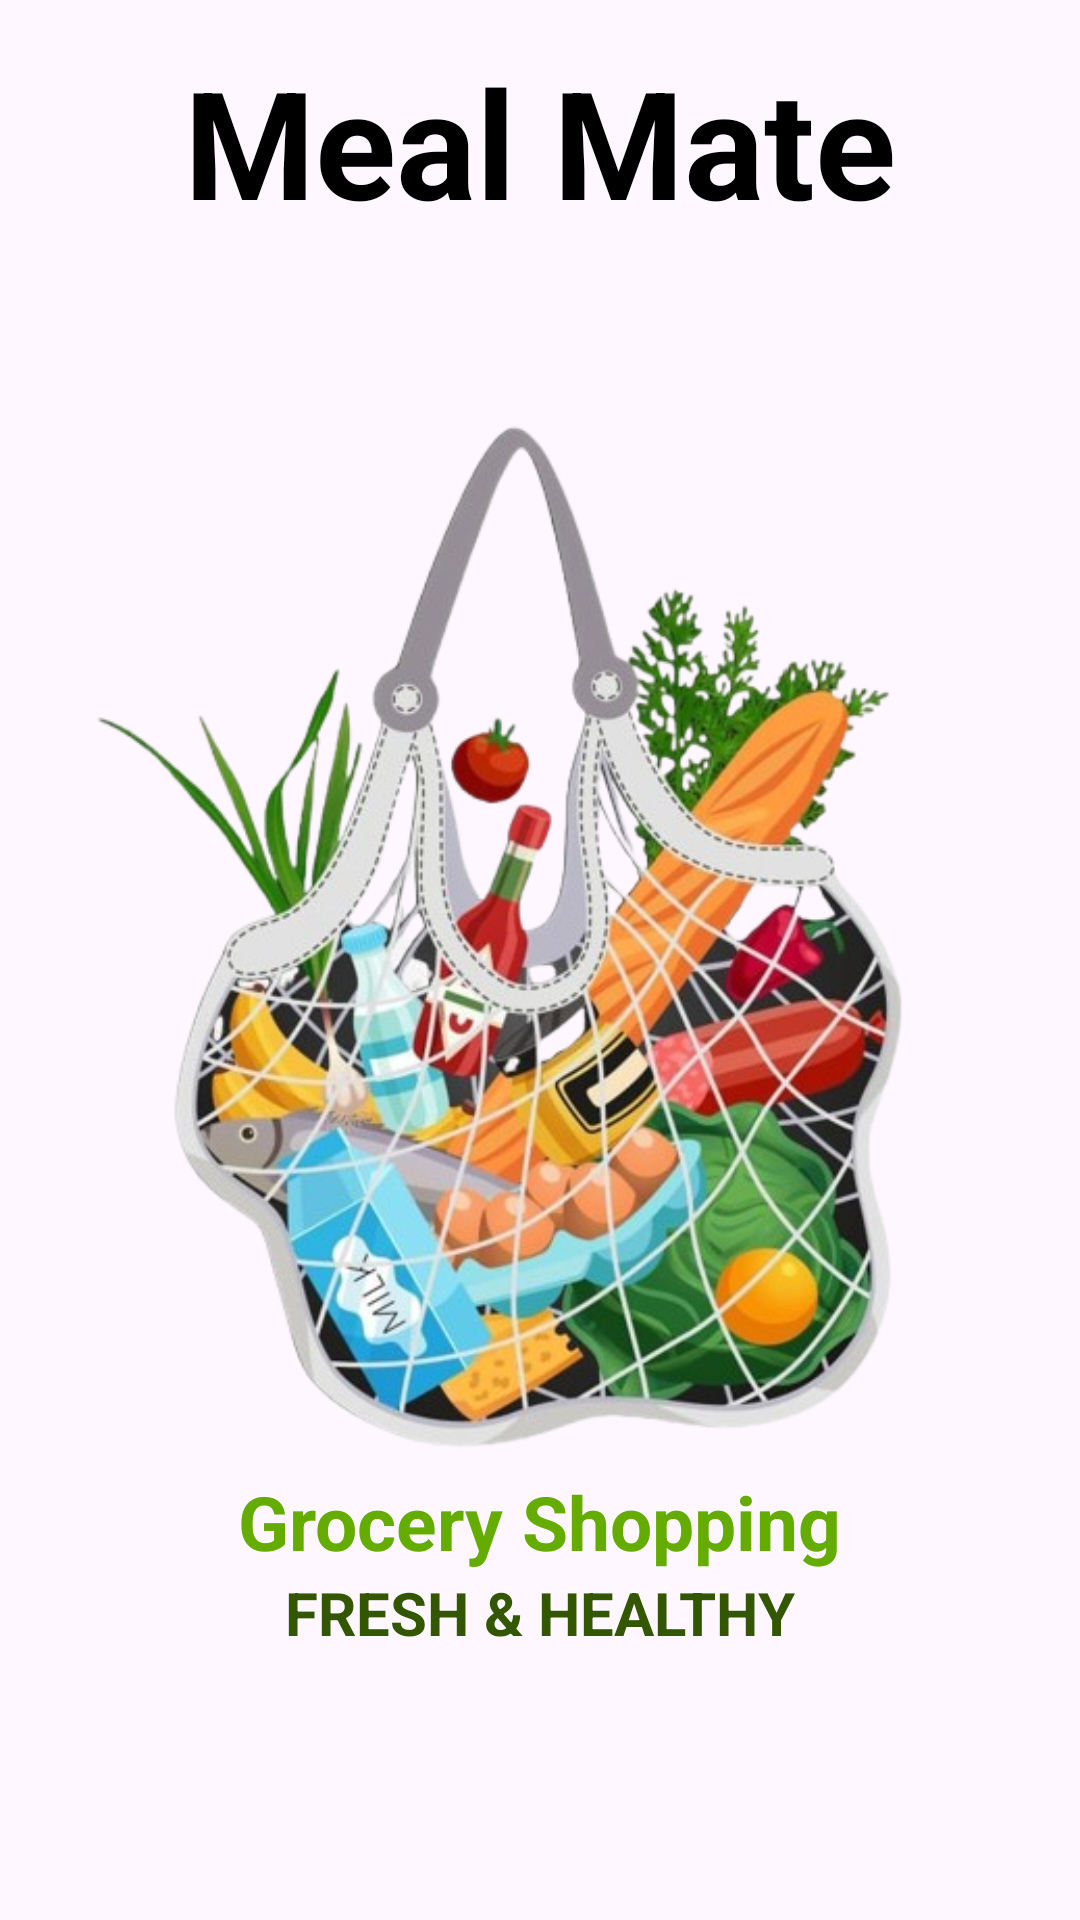

Produce the Android XML layout that renders to this screen, including the resource entries it uses.
<!-- AndroidManifest.xml: activity theme Theme.MealMate -->
<!-- res/layout/activity_main.xml -->
<?xml version="1.0" encoding="utf-8"?>
<LinearLayout xmlns:android="http://schemas.android.com/apk/res/android"
    xmlns:app="http://schemas.android.com/apk/res-auto"
    xmlns:tools="http://schemas.android.com/tools"
    android:layout_width="match_parent"
    android:layout_height="match_parent"
    android:layout_gravity="center"
    android:gravity="center"
    android:orientation="vertical"
    android:fitsSystemWindows="true"
    tools:context=".MainActivity">

    <View
        android:layout_width="wrap_content"
        android:layout_height="0dp"
        android:layout_weight="1"/>

    <TextView
        android:layout_width="wrap_content"
        android:layout_height="wrap_content"
        android:text="Meal Mate"
        android:textSize="50sp"
        android:textColor="@color/black"
        android:textStyle="bold"
        android:layout_gravity="center_horizontal"
        tools:ignore="HardcodedText" />

    <View
        android:layout_width="wrap_content"
        android:layout_height="50dp"/>

    <ImageView
        android:layout_width="match_parent"
        android:layout_height="360dp"
        android:contentDescription="cart"
        android:src="@drawable/cart_bag"
        tools:ignore="HardcodedText" />

    <TextView
        android:layout_width="wrap_content"
        android:layout_height="wrap_content"
        android:text="Grocery Shopping"
        android:textSize="25sp"
        android:textColor="#64AC00"
        android:textStyle="bold"
        android:layout_gravity="center_horizontal"
        tools:ignore="HardcodedText" />

    <TextView
        android:layout_width="wrap_content"
        android:layout_height="wrap_content"
        android:text="FRESH &amp; HEALTHY"
        android:textSize="20sp"
        android:textColor="#325700"
        android:textStyle="bold"
        android:layout_gravity="center_horizontal"
        tools:ignore="HardcodedText" />

    <View
        android:layout_width="wrap_content"
        android:layout_height="0dp"
        android:layout_weight="2"/>

    <Button
        android:id="@+id/get_started"
        android:layout_width="wrap_content"
        android:layout_height="wrap_content"
        android:text="Get Started"
        android:visibility="invisible"
        android:backgroundTint="#325700"
        tools:ignore="HardcodedText" />

    <View
        android:layout_width="wrap_content"
        android:layout_height="0dp"
        android:layout_weight="1"/>

</LinearLayout>
<!-- resources referenced by this layout -->
<resources>
  <color name="black">#FF000000</color>
  <!-- drawable cart_bag: png bitmap (drawable, 316112 bytes) -->
  <style name="Theme.MealMate" parent="Base.Theme.MealMate" />
  <style name="Base.Theme.MealMate" parent="Theme.Material3.DayNight.NoActionBar">
          
          
          <item name="android:textColor">@color/black</item>
      </style>
</resources>
